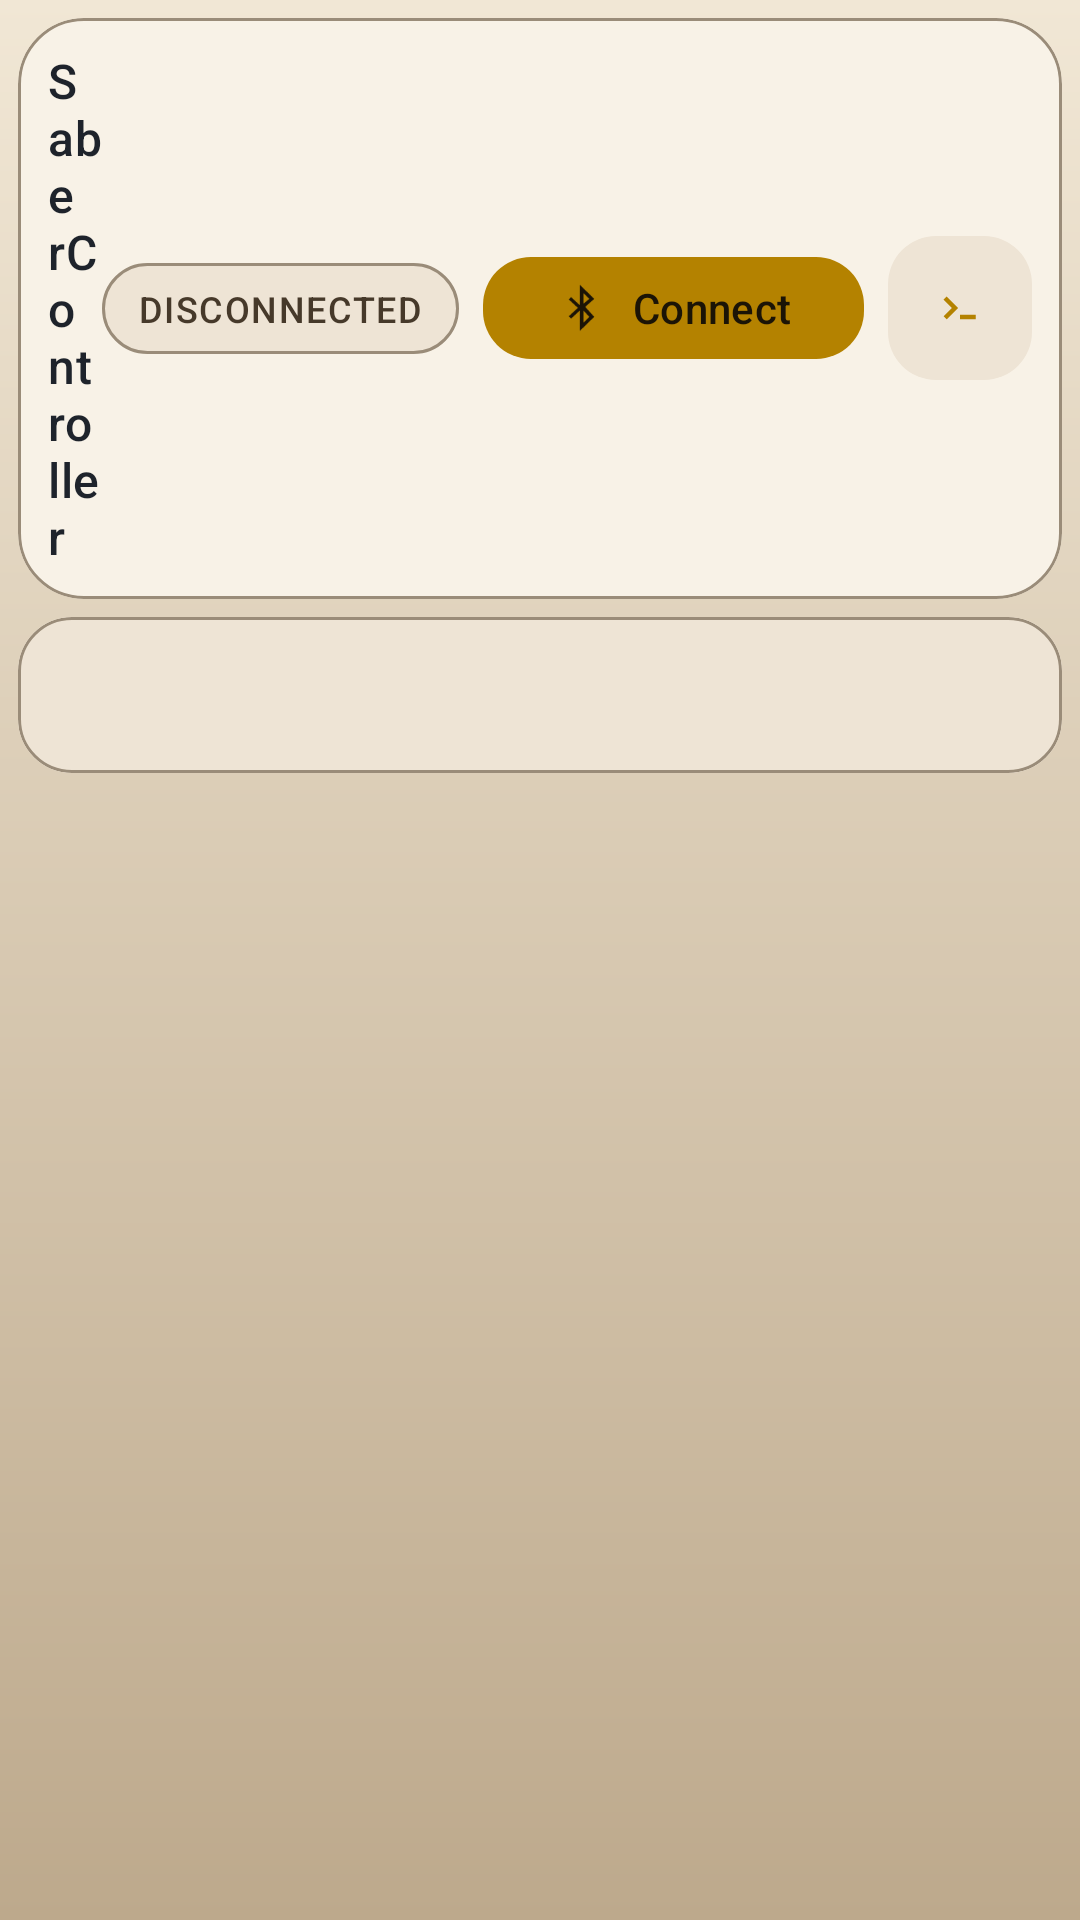

Reconstruct the res/layout file that produces this screen, plus the resources it refers to.
<!-- AndroidManifest.xml: application theme Theme.SaberController -->
<!-- res/layout/activity_main.xml -->
<?xml version="1.0" encoding="utf-8"?>
<LinearLayout xmlns:android="http://schemas.android.com/apk/res/android"
    xmlns:app="http://schemas.android.com/apk/res-auto"
    android:layout_width="match_parent"
    android:layout_height="match_parent"
    android:background="@drawable/bg_app_shell"
    android:clipToPadding="false"
    android:orientation="vertical"
    android:padding="6dp">

    <com.google.android.material.card.MaterialCardView
        android:layout_width="match_parent"
        android:layout_height="wrap_content"
        app:cardBackgroundColor="@color/app_surface"
        app:cardCornerRadius="22dp"
        app:cardElevation="0dp"
        app:strokeColor="@color/app_outline"
        app:strokeWidth="1dp">

        <LinearLayout
            android:layout_width="match_parent"
            android:layout_height="wrap_content"
            android:gravity="center_vertical"
            android:orientation="horizontal"
            android:padding="10dp">

            <LinearLayout
                android:layout_width="0dp"
                android:layout_height="wrap_content"
                android:layout_weight="1"
                android:orientation="vertical">

                <TextView
                    android:id="@+id/textConnectionStateLabel"
                    android:layout_width="wrap_content"
                    android:layout_height="wrap_content"
                    android:text="@string/app_name"
                    android:textAppearance="@style/TextAppearance.Material3.TitleMedium"
                    android:textColor="@color/app_text_primary" />
            </LinearLayout>

            <TextView
                android:id="@+id/textConnectionStateValue"
                android:layout_width="wrap_content"
                android:layout_height="wrap_content"
                android:layout_marginEnd="8dp"
                android:background="@drawable/bg_chip_neutral"
                android:gravity="center"
                android:minWidth="84dp"
                android:paddingStart="12dp"
                android:paddingTop="7dp"
                android:paddingEnd="12dp"
                android:paddingBottom="7dp"
                android:text="@string/state_disconnected"
                android:textAppearance="@style/TextAppearance.Material3.LabelMedium"
                android:textColor="@color/app_header_text" />

            <com.google.android.material.button.MaterialButton
                android:id="@+id/buttonConnect"
                style="@style/Widget.Material3.Button"
                android:layout_width="wrap_content"
                android:layout_height="42dp"
                android:layout_marginEnd="8dp"
                android:minWidth="0dp"
                android:minHeight="42dp"
                android:text="@string/connect"
                android:textColor="@color/app_on_primary"
                app:backgroundTint="@color/app_primary"
                app:cornerRadius="16dp"
                app:icon="@android:drawable/stat_sys_data_bluetooth"
                app:iconTint="@color/app_on_primary" />

            <com.google.android.material.button.MaterialButton
                android:id="@+id/buttonDebug"
                style="@style/Widget.Material3.Button.TonalButton"
                android:layout_width="48dp"
                android:layout_height="48dp"
                android:contentDescription="@string/open_debug"
                android:insetTop="0dp"
                android:insetBottom="0dp"
                android:minWidth="48dp"
                android:minHeight="48dp"
                app:backgroundTint="@color/app_surface_alt"
                app:cornerRadius="16dp"
                app:icon="@drawable/ic_control_debug"
                app:iconTint="@color/app_primary"
                app:iconGravity="textStart"
                app:iconPadding="0dp" />
        </LinearLayout>
    </com.google.android.material.card.MaterialCardView>

    <com.google.android.material.card.MaterialCardView
        android:layout_width="match_parent"
        android:layout_height="wrap_content"
        android:layout_marginTop="6dp"
        app:cardBackgroundColor="@color/app_surface_alt"
        app:cardCornerRadius="18dp"
        app:cardElevation="0dp"
        app:strokeColor="@color/app_outline"
        app:strokeWidth="1dp">

        <com.google.android.material.tabs.TabLayout
            android:id="@+id/tabLayout"
            android:layout_width="match_parent"
            android:layout_height="wrap_content"
            android:background="@color/app_surface_alt"
            android:padding="2dp"
            app:tabIndicatorAnimationMode="elastic"
            app:tabIndicatorColor="@android:color/transparent"
            app:tabIndicatorFullWidth="false"
            app:tabMode="fixed"
            app:tabRippleColor="@android:color/transparent"
            app:tabSelectedTextColor="@color/app_primary"
            app:tabTextAppearance="@style/TextAppearance.Material3.TitleSmall"
            app:tabTextColor="@color/app_header_text" />
    </com.google.android.material.card.MaterialCardView>

    <androidx.viewpager2.widget.ViewPager2
        android:id="@+id/viewPager"
        android:layout_width="match_parent"
        android:layout_height="0dp"
        android:layout_marginTop="6dp"
        android:layout_weight="1" />

</LinearLayout>
<!-- resources referenced by this layout -->
<resources>
  <color name="app_header_text">#46392A</color>
  <color name="app_on_primary">#1B1406</color>
  <color name="app_outline">#9A8C79</color>
  <color name="app_primary">#B48200</color>
  <color name="app_surface">#F8F2E7</color>
  <color name="app_surface_alt">#EEE4D5</color>
  <color name="app_text_primary">#1E232B</color>
  <!-- drawable bg_app_shell (drawable) -->
  <?xml version="1.0" encoding="utf-8"?>
  <shape xmlns:android="http://schemas.android.com/apk/res/android"
      android:shape="rectangle">
      <gradient
          android:angle="270"
          android:endColor="@color/app_background_bottom"
          android:startColor="@color/app_background_top" />
  </shape>
  <!-- drawable bg_chip_neutral (drawable) -->
  <?xml version="1.0" encoding="utf-8"?>
  <shape xmlns:android="http://schemas.android.com/apk/res/android" android:shape="rectangle">
      <solid android:color="@color/app_surface_alt" />
      <stroke
          android:width="1dp"
          android:color="@color/app_outline" />
      <corners android:radius="999dp" />
  </shape>
  <!-- drawable ic_control_debug (drawable) -->
  <?xml version="1.0" encoding="utf-8"?>
  <vector xmlns:android="http://schemas.android.com/apk/res/android"
      android:width="24dp"
      android:height="24dp"
      android:viewportWidth="24"
      android:viewportHeight="24">
      <path
          android:fillColor="#FF000000"
          android:pathData="M4.7,8.3L8.4,12l-3.7,3.7l1.4,1.4l5.1,-5.1L6.1,6.9z" />
      <path
          android:fillColor="#FF000000"
          android:pathData="M12,17h7v-2h-7z" />
  </vector>
  <string name="app_name">SaberController</string>
  <string name="connect">Connect</string>
  <string name="open_debug">Open debug console</string>
  <string name="state_disconnected">DISCONNECTED</string>
  <style name="Theme.SaberController" parent="Theme.Material3.Light.NoActionBar">
          <item name="colorPrimary">@color/app_primary</item>
          <item name="colorOnPrimary">@color/app_on_primary</item>
          <item name="colorSecondary">@color/app_secondary</item>
          <item name="colorOnSecondary">@color/app_on_secondary</item>
          <item name="colorSurface">@color/app_surface</item>
          <item name="colorSurfaceVariant">@color/app_surface_alt</item>
          <item name="colorOutline">@color/app_outline</item>
          <item name="android:forceDarkAllowed" tools:targetApi="q">false</item>
          <item name="android:windowLightStatusBar" tools:targetApi="m">true</item>
          <item name="android:windowLightNavigationBar" tools:targetApi="o_mr1">true</item>
          <item name="android:statusBarColor" tools:targetApi="l">@color/app_background_top</item>
          <item name="android:navigationBarColor" tools:targetApi="o_mr1">@color/app_surface</item>
      </style>
  <color name="app_background_bottom">#BDA98C</color>
  <color name="app_background_top">#F1E7D5</color>
  <color name="app_secondary">#4B74AA</color>
  <color name="app_on_secondary">#F5F8FF</color>
</resources>
